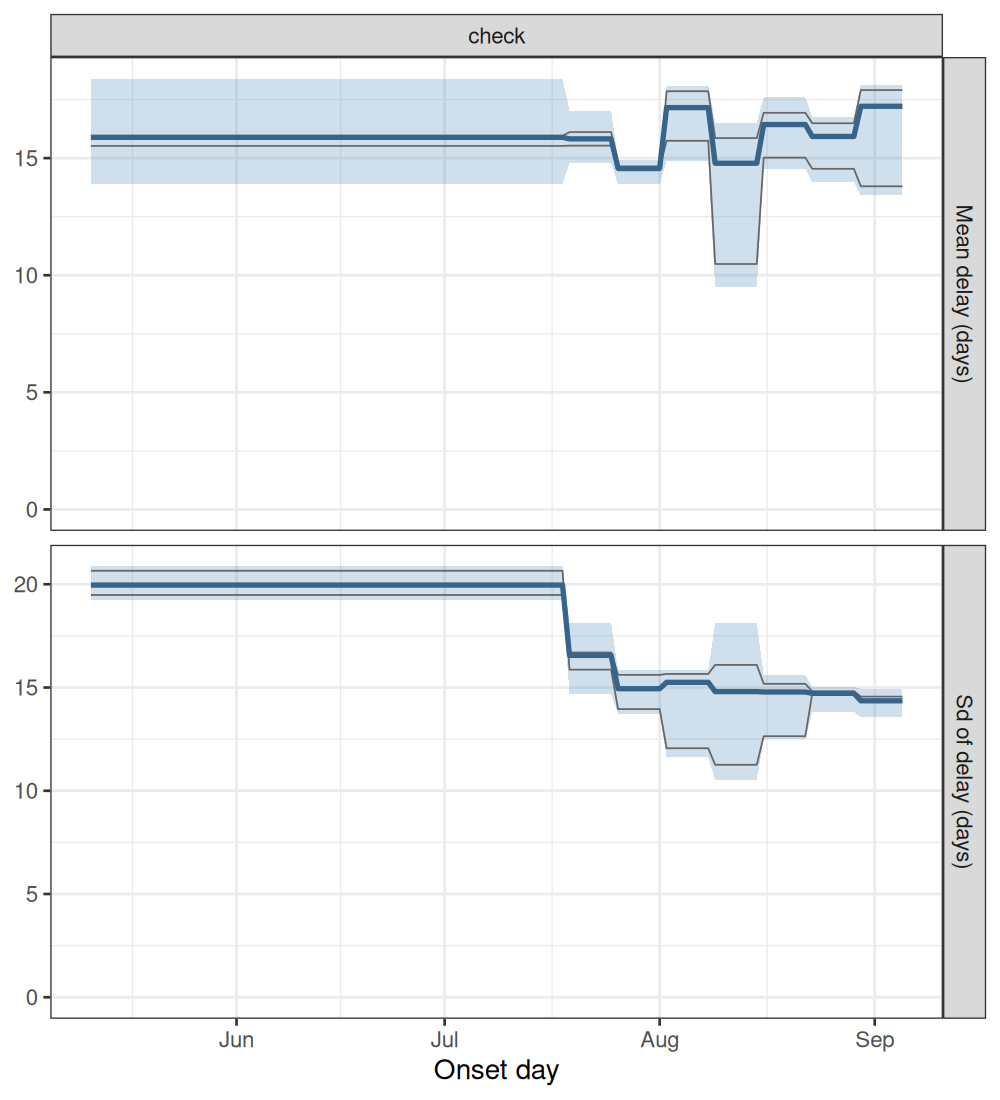

Data behind this chart, as committed beside it:
experiment, model, date_now, quantity, date, mid, lo, hi, chain
check, deaths, no tail, drift, 2026-09-05, delay_mean, 2026-05-11, 15.89, 13.91, 18.4, all
check, deaths, no tail, drift, 2026-09-05, delay_mean, 2026-05-12, 15.89, 13.91, 18.4, all
check, deaths, no tail, drift, 2026-09-05, delay_mean, 2026-05-13, 15.89, 13.91, 18.4, all
check, deaths, no tail, drift, 2026-09-05, delay_mean, 2026-05-14, 15.89, 13.91, 18.4, all
check, deaths, no tail, drift, 2026-09-05, delay_mean, 2026-05-15, 15.89, 13.91, 18.4, all
check, deaths, no tail, drift, 2026-09-05, delay_mean, 2026-05-16, 15.89, 13.91, 18.4, all
check, deaths, no tail, drift, 2026-09-05, delay_mean, 2026-05-17, 15.89, 13.91, 18.4, all
check, deaths, no tail, drift, 2026-09-05, delay_mean, 2026-05-18, 15.89, 13.91, 18.4, all
check, deaths, no tail, drift, 2026-09-05, delay_mean, 2026-05-19, 15.89, 13.91, 18.4, all
check, deaths, no tail, drift, 2026-09-05, delay_mean, 2026-05-20, 15.89, 13.91, 18.4, all
check, deaths, no tail, drift, 2026-09-05, delay_mean, 2026-05-21, 15.89, 13.91, 18.4, all
check, deaths, no tail, drift, 2026-09-05, delay_mean, 2026-05-22, 15.89, 13.91, 18.4, all
check, deaths, no tail, drift, 2026-09-05, delay_mean, 2026-05-23, 15.89, 13.91, 18.4, all
check, deaths, no tail, drift, 2026-09-05, delay_mean, 2026-05-24, 15.89, 13.91, 18.4, all
check, deaths, no tail, drift, 2026-09-05, delay_mean, 2026-05-25, 15.89, 13.91, 18.4, all
check, deaths, no tail, drift, 2026-09-05, delay_mean, 2026-05-26, 15.89, 13.91, 18.4, all
check, deaths, no tail, drift, 2026-09-05, delay_mean, 2026-05-27, 15.89, 13.91, 18.4, all
check, deaths, no tail, drift, 2026-09-05, delay_mean, 2026-05-28, 15.89, 13.91, 18.4, all
check, deaths, no tail, drift, 2026-09-05, delay_mean, 2026-05-29, 15.89, 13.91, 18.4, all
check, deaths, no tail, drift, 2026-09-05, delay_mean, 2026-05-30, 15.89, 13.91, 18.4, all
check, deaths, no tail, drift, 2026-09-05, delay_mean, 2026-05-31, 15.89, 13.91, 18.4, all
check, deaths, no tail, drift, 2026-09-05, delay_mean, 2026-06-01, 15.89, 13.91, 18.4, all
check, deaths, no tail, drift, 2026-09-05, delay_mean, 2026-06-02, 15.89, 13.91, 18.4, all
check, deaths, no tail, drift, 2026-09-05, delay_mean, 2026-06-03, 15.89, 13.91, 18.4, all
check, deaths, no tail, drift, 2026-09-05, delay_mean, 2026-06-04, 15.89, 13.91, 18.4, all
check, deaths, no tail, drift, 2026-09-05, delay_mean, 2026-06-05, 15.89, 13.91, 18.4, all
check, deaths, no tail, drift, 2026-09-05, delay_mean, 2026-06-06, 15.89, 13.91, 18.4, all
check, deaths, no tail, drift, 2026-09-05, delay_mean, 2026-06-07, 15.89, 13.91, 18.4, all
check, deaths, no tail, drift, 2026-09-05, delay_mean, 2026-06-08, 15.89, 13.91, 18.4, all
check, deaths, no tail, drift, 2026-09-05, delay_mean, 2026-06-09, 15.89, 13.91, 18.4, all
check, deaths, no tail, drift, 2026-09-05, delay_mean, 2026-06-10, 15.89, 13.91, 18.4, all
check, deaths, no tail, drift, 2026-09-05, delay_mean, 2026-06-11, 15.89, 13.91, 18.4, all
check, deaths, no tail, drift, 2026-09-05, delay_mean, 2026-06-12, 15.89, 13.91, 18.4, all
check, deaths, no tail, drift, 2026-09-05, delay_mean, 2026-06-13, 15.89, 13.91, 18.4, all
check, deaths, no tail, drift, 2026-09-05, delay_mean, 2026-06-14, 15.89, 13.91, 18.4, all
check, deaths, no tail, drift, 2026-09-05, delay_mean, 2026-06-15, 15.89, 13.91, 18.4, all
check, deaths, no tail, drift, 2026-09-05, delay_mean, 2026-06-16, 15.89, 13.91, 18.4, all
check, deaths, no tail, drift, 2026-09-05, delay_mean, 2026-06-17, 15.89, 13.91, 18.4, all
check, deaths, no tail, drift, 2026-09-05, delay_mean, 2026-06-18, 15.89, 13.91, 18.4, all
check, deaths, no tail, drift, 2026-09-05, delay_mean, 2026-06-19, 15.89, 13.91, 18.4, all
check, deaths, no tail, drift, 2026-09-05, delay_mean, 2026-06-20, 15.89, 13.91, 18.4, all
check, deaths, no tail, drift, 2026-09-05, delay_mean, 2026-06-21, 15.89, 13.91, 18.4, all
check, deaths, no tail, drift, 2026-09-05, delay_mean, 2026-06-22, 15.89, 13.91, 18.4, all
check, deaths, no tail, drift, 2026-09-05, delay_mean, 2026-06-23, 15.89, 13.91, 18.4, all
check, deaths, no tail, drift, 2026-09-05, delay_mean, 2026-06-24, 15.89, 13.91, 18.4, all
check, deaths, no tail, drift, 2026-09-05, delay_mean, 2026-06-25, 15.89, 13.91, 18.4, all
check, deaths, no tail, drift, 2026-09-05, delay_mean, 2026-06-26, 15.89, 13.91, 18.4, all
check, deaths, no tail, drift, 2026-09-05, delay_mean, 2026-06-27, 15.89, 13.91, 18.4, all
check, deaths, no tail, drift, 2026-09-05, delay_mean, 2026-06-28, 15.89, 13.91, 18.4, all
check, deaths, no tail, drift, 2026-09-05, delay_mean, 2026-06-29, 15.89, 13.91, 18.4, all
check, deaths, no tail, drift, 2026-09-05, delay_mean, 2026-06-30, 15.89, 13.91, 18.4, all
check, deaths, no tail, drift, 2026-09-05, delay_mean, 2026-07-01, 15.89, 13.91, 18.4, all
check, deaths, no tail, drift, 2026-09-05, delay_mean, 2026-07-02, 15.89, 13.91, 18.4, all
check, deaths, no tail, drift, 2026-09-05, delay_mean, 2026-07-03, 15.89, 13.91, 18.4, all
check, deaths, no tail, drift, 2026-09-05, delay_mean, 2026-07-04, 15.89, 13.91, 18.4, all
check, deaths, no tail, drift, 2026-09-05, delay_mean, 2026-07-05, 15.89, 13.91, 18.4, all
check, deaths, no tail, drift, 2026-09-05, delay_mean, 2026-07-06, 15.89, 13.91, 18.4, all
check, deaths, no tail, drift, 2026-09-05, delay_mean, 2026-07-07, 15.89, 13.91, 18.4, all
check, deaths, no tail, drift, 2026-09-05, delay_mean, 2026-07-08, 15.89, 13.91, 18.4, all
check, deaths, no tail, drift, 2026-09-05, delay_mean, 2026-07-09, 15.89, 13.91, 18.4, all
... 648 more rows
